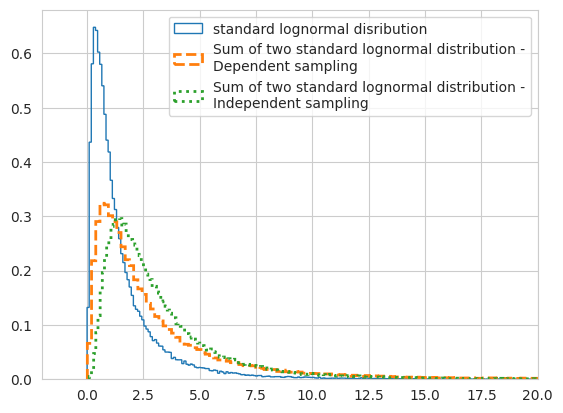

Reproduce this figure in Python.
import numpy as np
import scipy as sp

import matplotlib as mpl
import matplotlib.pyplot as plt
import seaborn as sns

score_input_1=np.random.lognormal(mean=0,size=100000)
score_input_2=np.random.lognormal(mean=0,size=100000)

print("First 5 samples from the array of the first input:{}".format(score_input_1[0:5]))
print("First 5 samples from the array of the first input:{}".format(score_input_2[0:5]))

total_score_independent_sampling=score_input_1+score_input_2
print("First 5 samples from the array of the total array,independent sampling:{}".format(total_score_independent_sampling[0:5]))

total_score_dependent_sampling = score_input_1 + score_input_1
print("First 5 results from the total array, dependent sampling: {}".format(total_score_dependent_sampling[0:5]))

sns.set_style ('whitegrid')

plt.hist(score_input_1,
         bins=1000,
         density=True,
         label="standard lognormal disribution",
         histtype='step',
         lw=1)
plt.hist(total_score_dependent_sampling,
         bins=1000,
         density=True,
         label='Sum of two standard lognormal distribution -\nDependent sampling',
         histtype='step',
         lw=2,
         linestyle='--'
         )
plt.hist(total_score_independent_sampling,
         bins=1000,
         density=True,
         label='Sum of two standard lognormal distribution -\nIndependent sampling',
         histtype='step',
         lw=2,
         linestyle=':'
         )
plt.legend(frameon=True)
plt.gca().set_xlim([-2,20])
plt.show()

print(sp.stats.describe(score_input_1),'median=',np.median(score_input_1))
print(sp.stats.describe(score_input_2),'median=',np.median(score_input_2))

print(sp.stats.describe(total_score_independent_sampling),'median=',np.median(total_score_independent_sampling))
print(sp.stats.describe(total_score_dependent_sampling),'median=',np.median(total_score_dependent_sampling))


def ovl_two_random_arr(arr1,arr2,number_bins="Silvermans rule"):
    assert number_bins=="Silvermans rule" or isinstance(number_bins,int),'number_bins is not proprely defined'
    min_value=np.min((arr1.min(),arr2.min()))
    max_value=np.min((arr1.max(),arr2.max()))

    if number_bins =="Silvermans rule":
        if len(arr1)>=len(arr2):
            arr=arr1
        else:
            arr=arr2
        bin_width=1.06*len(arr)**-0.2*np.std(arr)
        number_bins=int((max_value-min_value)//bin_width)
    else:
        bin_width=(max_value-min_value)/number_bins

    lower_bound=min_value
    min_arr=np.empty(number_bins)
    for b in range(number_bins):
        higher_bound=lower_bound+bin_width
        freq_arr1 = np.ma.masked_where((arr1 < lower_bound) | (arr1 >= higher_bound), arr1).count() / len(arr1)
        freq_arr2 = np.ma.masked_where((arr2 < lower_bound) | (arr2 >= higher_bound), arr2).count() / len(arr2)
        # Conserve the lower frequency
        min_arr[b] = np.min((freq_arr1, freq_arr2))
        lower_bound = higher_bound  # To move to the next range
    return min_arr.sum()


ovl = ovl_two_random_arr(total_score_dependent_sampling, total_score_independent_sampling)
print("The two distributions share {:.1%} of their surface".format(ovl))
